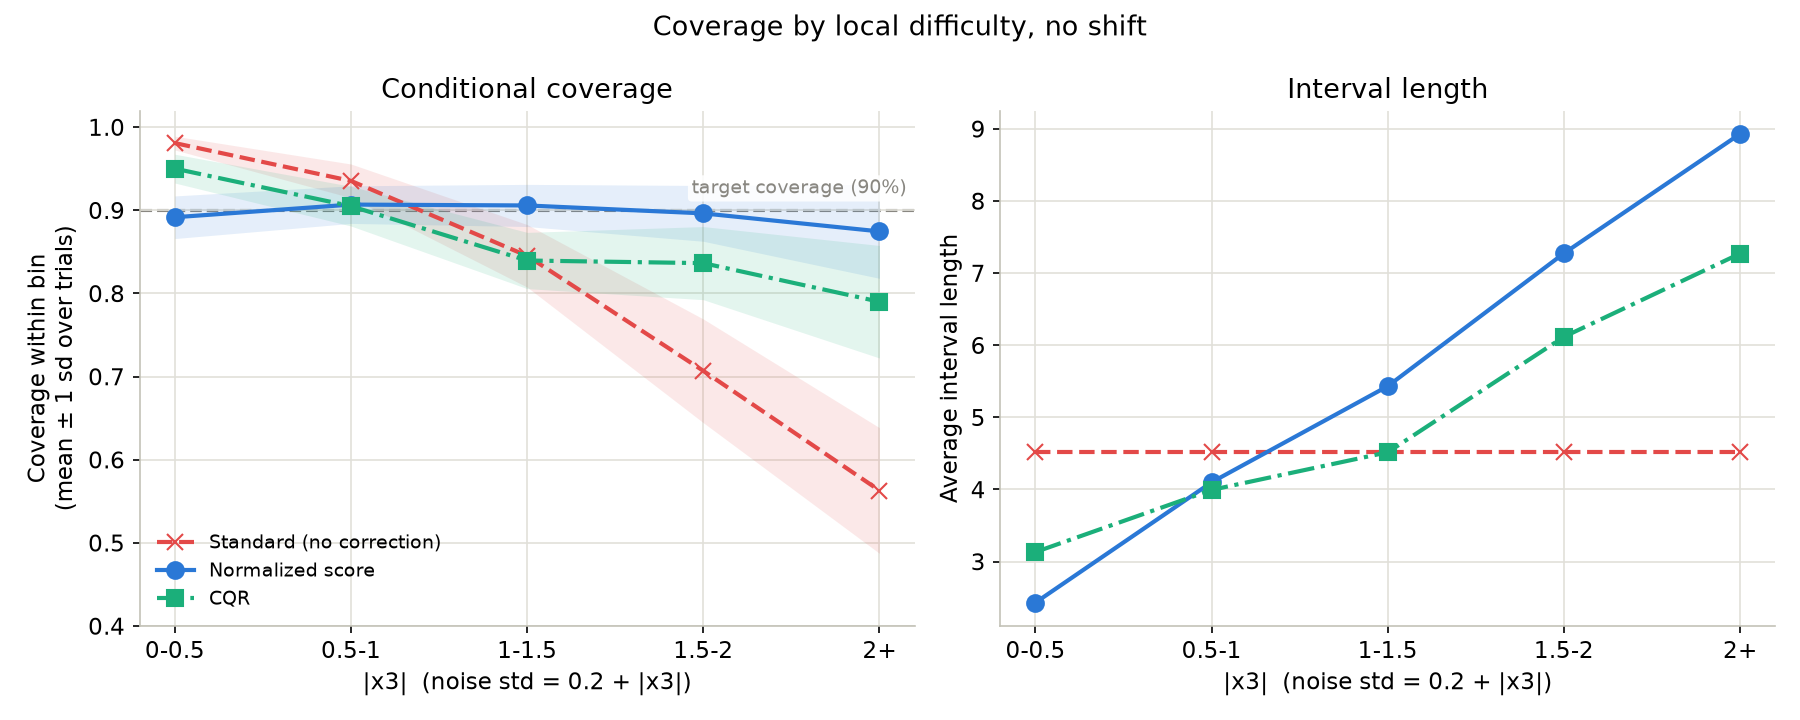

Values plotted in this chart, from the file beside it:
method, abs_x3, coverage_mean, coverage_std, coverage_se, width_mean, width_median, frac_infinite
standard, 0-0.5, 0.9808, 0.008287, 0.0008287, 4.513, 4.545, 0.0
standard, 0.5-1, 0.9353, 0.02032, 0.002032, 4.513, 4.545, 0.0
standard, 1-1.5, 0.8452, 0.03761, 0.003761, 4.513, 4.545, 0.0
standard, 1.5-2, 0.7069, 0.06236, 0.006236, 4.513, 4.545, 0.0
standard, 2+, 0.563, 0.07556, 0.007556, 4.513, 4.545, 0.0
normalized, 0-0.5, 0.8916, 0.02561, 0.002561, 2.431, 2.193, 0.0
normalized, 0.5-1, 0.9068, 0.02262, 0.002262, 4.099, 3.805, 0.0
normalized, 1-1.5, 0.9058, 0.02534, 0.002534, 5.432, 5.35, 0.0
normalized, 1.5-2, 0.8963, 0.03355, 0.003355, 7.274, 7.146, 0.0
normalized, 2+, 0.8746, 0.05642, 0.005642, 8.93, 8.874, 0.0
cqr, 0-0.5, 0.9501, 0.01732, 0.001732, 3.132, 2.906, 0.0
cqr, 0.5-1, 0.9049, 0.02388, 0.002388, 3.993, 3.76, 0.0
cqr, 1-1.5, 0.8396, 0.03381, 0.003381, 4.516, 4.299, 0.0
cqr, 1.5-2, 0.8364, 0.04396, 0.004396, 6.116, 6.031, 0.0
cqr, 2+, 0.79, 0.06767, 0.006767, 7.271, 7.33, 0.0
